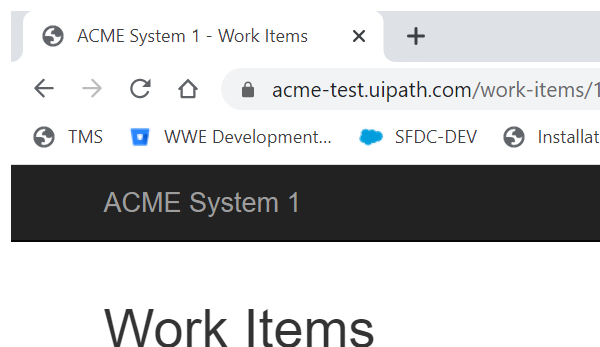
Task: Robotic Enterprise Framework
Workflow: ExtractClientInformation

Step 1: Attach Browser 'chrome.exe ACME' in window 'ACME System 1 - Work Items' (chrome.exe)

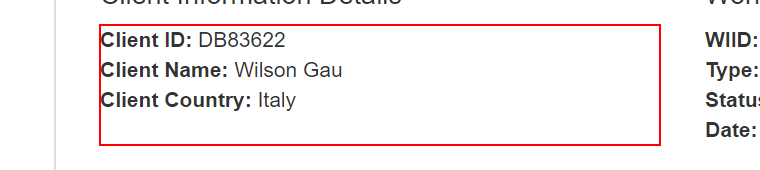
Step 2: get-text from the paragraph